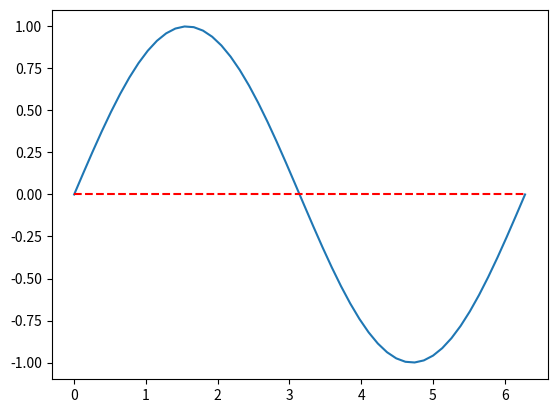

Generate this figure with matplotlib: (Note: this script raises an exception after producing the figure.)
import matplotlib.pyplot as plt
import numpy as np
from matplotlib.pyplot import show
from pylab import setp

# ----------------------------------------------------

def adjust_spines(ax,spines):
    for loc, spine in ax.spines.iteritems():
        if loc in spines:
            spine.set_position(('outward',10)) # outward by 10 points
            spine.set_smart_bounds(True)
        else:
            spine.set_color('none') # don't draw spine

    # turn off ticks where there is no spine
    if 'left' in spines:
        ax.yaxis.set_ticks_position('left')
    else:
        # no yaxis ticks
        ax.yaxis.set_ticks([])

    if 'bottom' in spines:
        ax.xaxis.set_ticks_position('bottom')
    else:
        # no xaxis ticks
        ax.xaxis.set_ticks([])
# ----------------------------------------------------

fig = plt.figure()

x = np.linspace(0,2*np.pi,50)
y = np.sin(x)
#y2 = y + 0.1*np.random.normal( size=x.shape )
y2 =  np.linspace(0,0,50)

# plot data
ax = fig.add_subplot(1,1,1)
#line1,=ax.plot(x,y,'--')
line1,=ax.plot(x,y,'')
#line2,=ax.plot(x,y2,'bo')
line2,=ax.plot(x,y2,'')
setp(line2, linestyle='--', color='r')

# adjust the spines
adjust_spines(ax,['left','bottom'])

# set ticks and tick labels
#   x
ax.set_xlim((0,2*np.pi))
ax.set_xticks([0,np.pi,2*np.pi])
pichr = unichr(0x03C0)
ax.set_xticklabels(['0',pichr,'2 '+pichr])

#   y
ax.set_yticks([-1,0,1])

# disable clipping of data points by axes range
# for artist in (line1,line2):
#     artist.set_clip_on(False)

# adjust spine to be within ticks
ax.spines['left'].set_bounds( -1, 1 )

show()
fig.savefig("foo.png")
